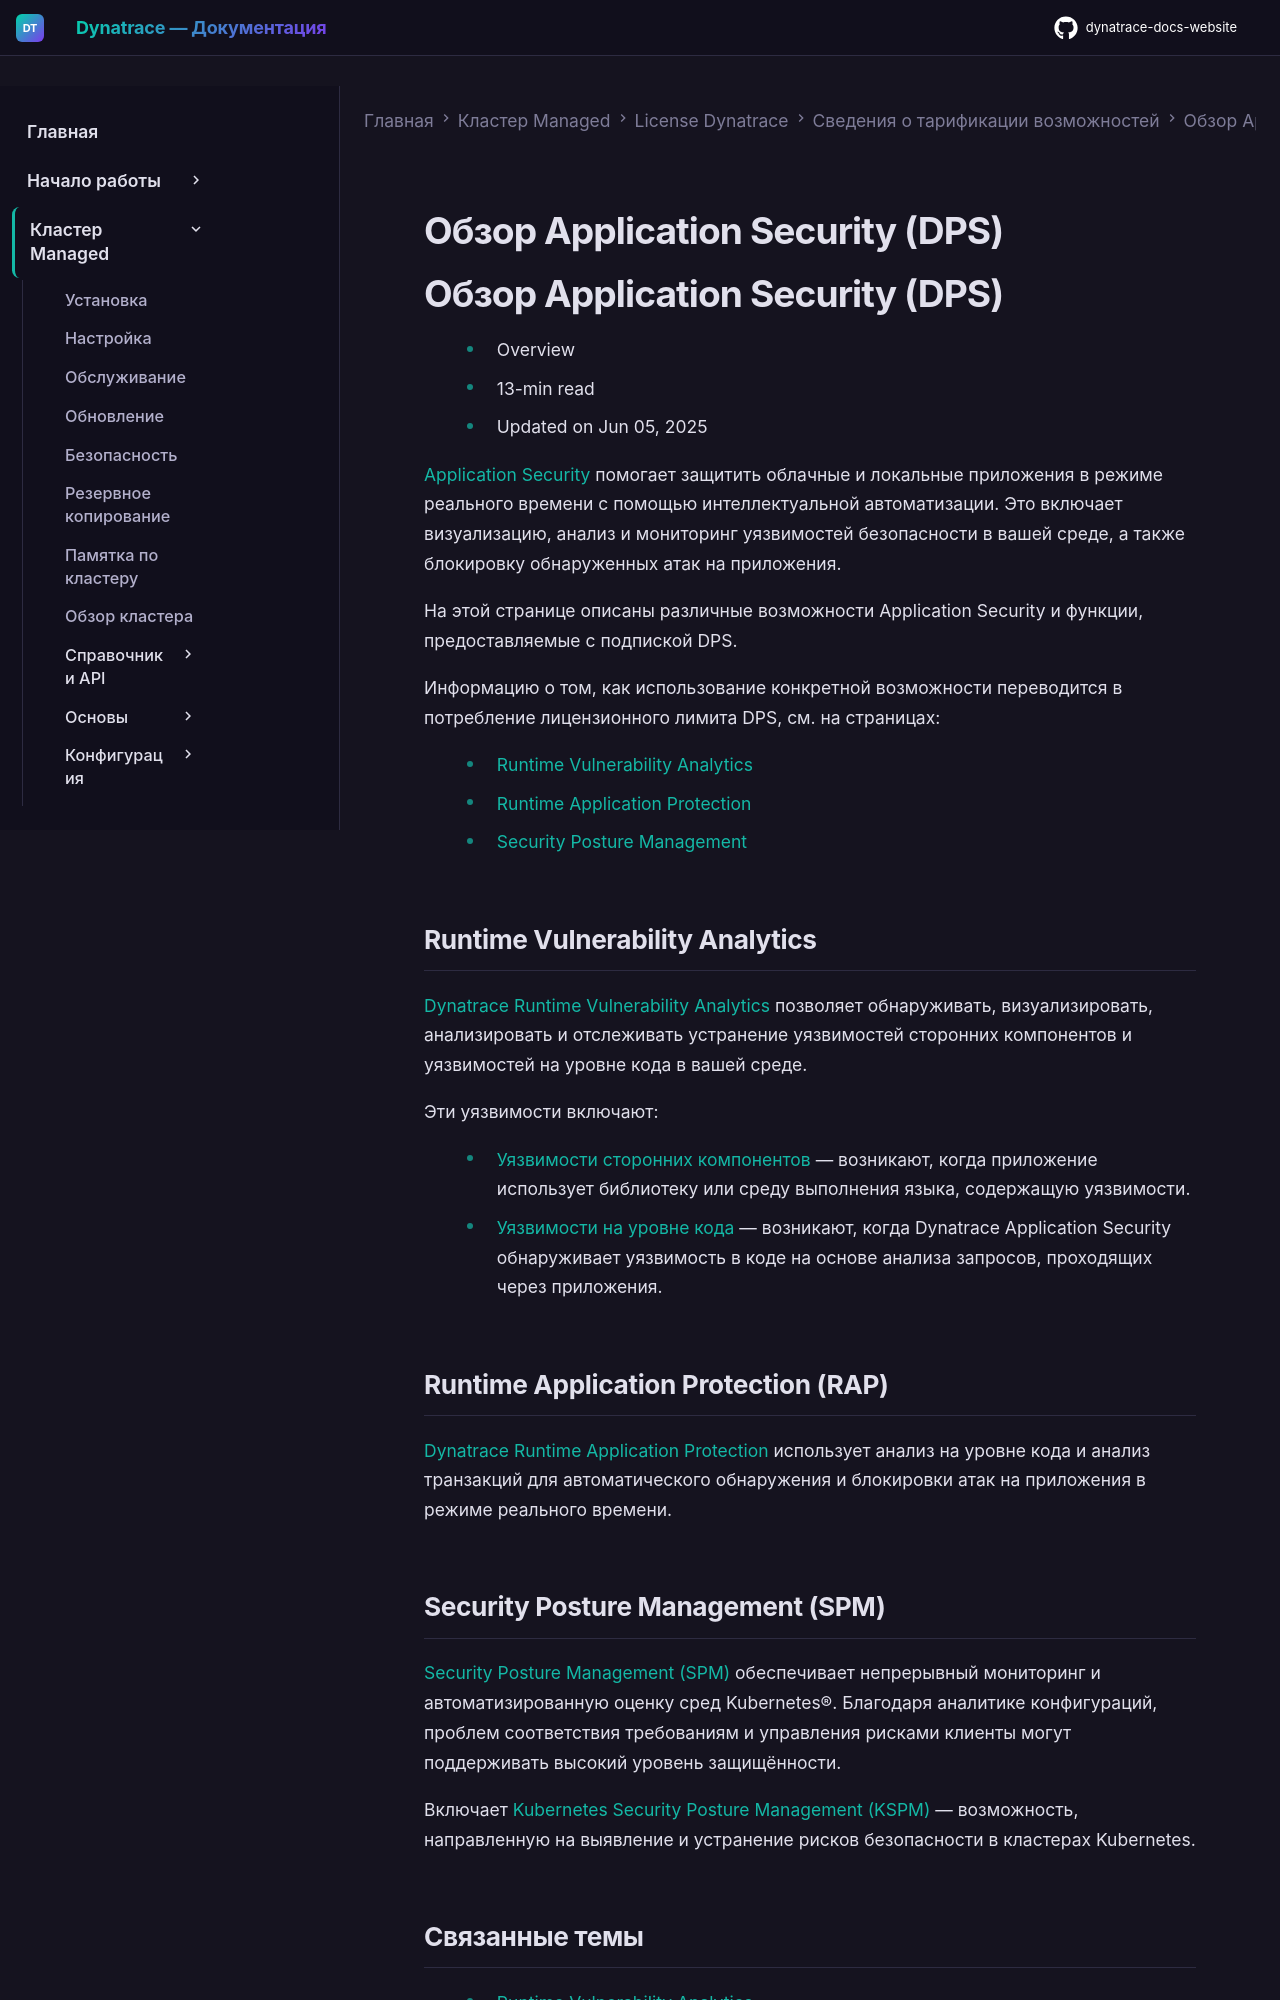

repository: Yerkebulan-Ardabayev/dynatrace-docs-website · page: managed-ru/license/capabilities/application-security/index.html · generator: mkdocs

---
title: Обзор Application Security (DPS)
source: https://docs.dynatrace.com/managed/license/capabilities/application-security
scraped: 2026-05-12T12:00:44.405027
---

# Обзор Application Security (DPS)

# Обзор Application Security (DPS)

* Overview
* 13-min read
* Updated on Jun 05, 2025

[Application Security](/managed/secure/application-security "Access the Dynatrace Application Security functionalities.") помогает защитить облачные и локальные приложения в режиме реального времени с помощью интеллектуальной автоматизации.
Это включает визуализацию, анализ и мониторинг уязвимостей безопасности в вашей среде, а также блокировку обнаруженных атак на приложения.

На этой странице описаны различные возможности Application Security и функции, предоставляемые с подпиской DPS.

Информацию о том, как использование конкретной возможности переводится в потребление лицензионного лимита DPS, см. на страницах:

* [Runtime Vulnerability Analytics](/managed/license/capabilities/application-security/runtime-vulnerability-analytics "Learn how your consumption of the Dynatrace Runtime Vulnerability Analytics (RVA) DPS capability is billed and charged.")
* [Runtime Application Protection](/managed/license/capabilities/application-security/runtime-application-protection "Learn how how your consumption of the Runtime Application Protection (RAP) DPS capability is billed and charged.")
* [Security Posture Management](/managed/license/capabilities/application-security/security-posture-management "Learn how your consumption of the Dynatrace Security Posture Management (SPM) DPS capability is billed and charged.")

## Runtime Vulnerability Analytics

[Dynatrace Runtime Vulnerability Analytics](/managed/secure/application-security/vulnerability-analytics "Monitor, visualize, analyze, and remediate third-party and code-level vulnerabilities, track the remediation progress, and create monitoring rules.") позволяет обнаруживать, визуализировать, анализировать и отслеживать устранение уязвимостей сторонних компонентов и уязвимостей на уровне кода в вашей среде.

Эти уязвимости включают:

* [Уязвимости сторонних компонентов](/managed/secure/application-security/vulnerability-analytics/third-party-vulnerabilities "Monitor, visualize, analyze, and remediate third-party vulnerabilities, track the remediation progress, and create monitoring rules.") — возникают, когда приложение использует библиотеку или среду выполнения языка, содержащую уязвимости.
* [Уязвимости на уровне кода](/managed/secure/application-security/vulnerability-analytics/code-level-vulnerabilities "Monitor, visualize, and analyze code-level vulnerabilities.") — возникают, когда Dynatrace Application Security обнаруживает уязвимость в коде на основе анализа запросов, проходящих через приложения.

## Runtime Application Protection (RAP)

[Dynatrace Runtime Application Protection](/managed/secure/application-security/application-protection "Set up and configure Dynatrace Runtime Application Protection to monitor attacks and attack-generated code-level vulnerabilities.") использует анализ на уровне кода и анализ транзакций для автоматического обнаружения и блокировки атак на приложения в режиме реального времени.

## Security Posture Management (SPM)

[Security Posture Management (SPM)](/managed/upgrade/unavailable-in-managed "Your selection is unavailable in Dynatrace Managed.") обеспечивает непрерывный мониторинг и автоматизированную оценку сред Kubernetes®.
Благодаря аналитике конфигураций, проблем соответствия требованиям и управления рисками клиенты могут поддерживать высокий уровень защищённости.

Включает [Kubernetes Security Posture Management (KSPM)](/managed/upgrade/unavailable-in-managed "Your selection is unavailable in Dynatrace Managed.") — возможность, направленную на выявление и устранение рисков безопасности в кластерах Kubernetes.
